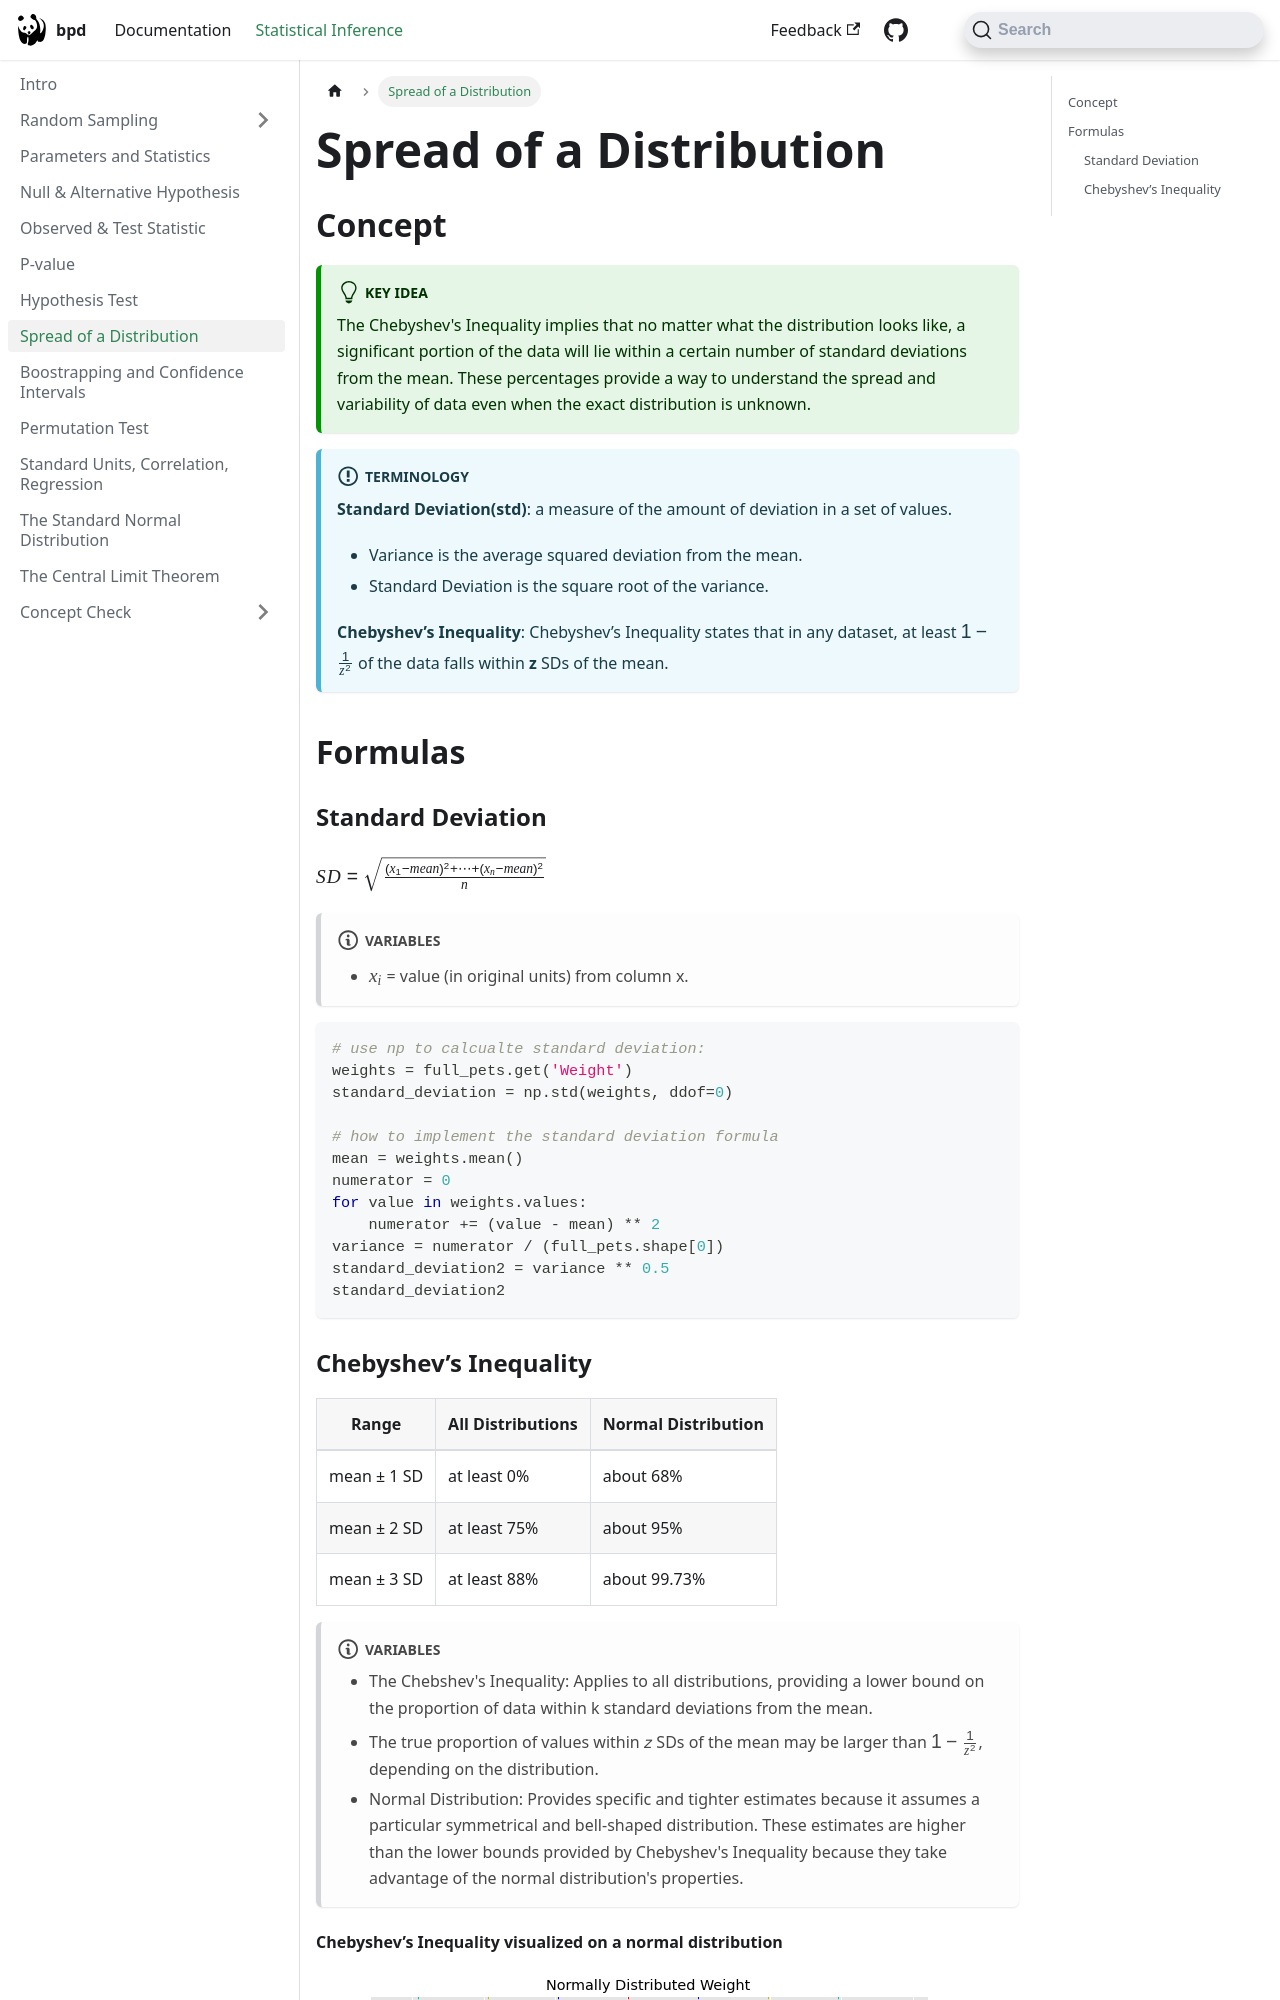

repository: dsc-courses/bpd-reference · page: docs/statistical-inference/spread_of_a_distribution/index.html · generator: docusaurus

---
sidebar_position: 7
sidebar_label: Spread of a Distribution
title: Spread of a Distribution
tags: 
  - standard deviation
  - chebyshev’s inequality
---


## Concept

:::tip Key Idea
The Chebyshev's Inequality implies that no matter what the distribution looks like, a significant portion of the data will lie within a certain number of standard deviations from the mean. These percentages provide a way to understand the spread and variability of data even when the exact distribution is unknown.
:::


:::info Terminology
**Standard Deviation(std)**: a measure of the amount of deviation in a set of values. 
- Variance is the average squared deviation from the mean.
- Standard Deviation is the square root of the variance. 

**Chebyshev’s Inequality**: Chebyshev’s Inequality states that in any dataset, at least $1 - \frac{1}{z^2}$ of the
data falls within **z** SDs of the mean.
:::

## Formulas 

### Standard Deviation 

$$SD = \sqrt{\frac{(x_1 - mean)^2  +  \cdots  +  (x_n - mean)^2}{n}}$$
:::note[variables]
- **$$x_{i}$$** = value (in original units) from column x.
:::

```python
# use np to calcualte standard deviation: 
weights = full_pets.get('Weight')
standard_deviation = np.std(weights, ddof=0)

# how to implement the standard deviation formula
mean = weights.mean()
numerator = 0
for value in weights.values:
    numerator += (value - mean) ** 2
variance = numerator / (full_pets.shape[0])
standard_deviation2 = variance ** 0.5 
standard_deviation2
```
